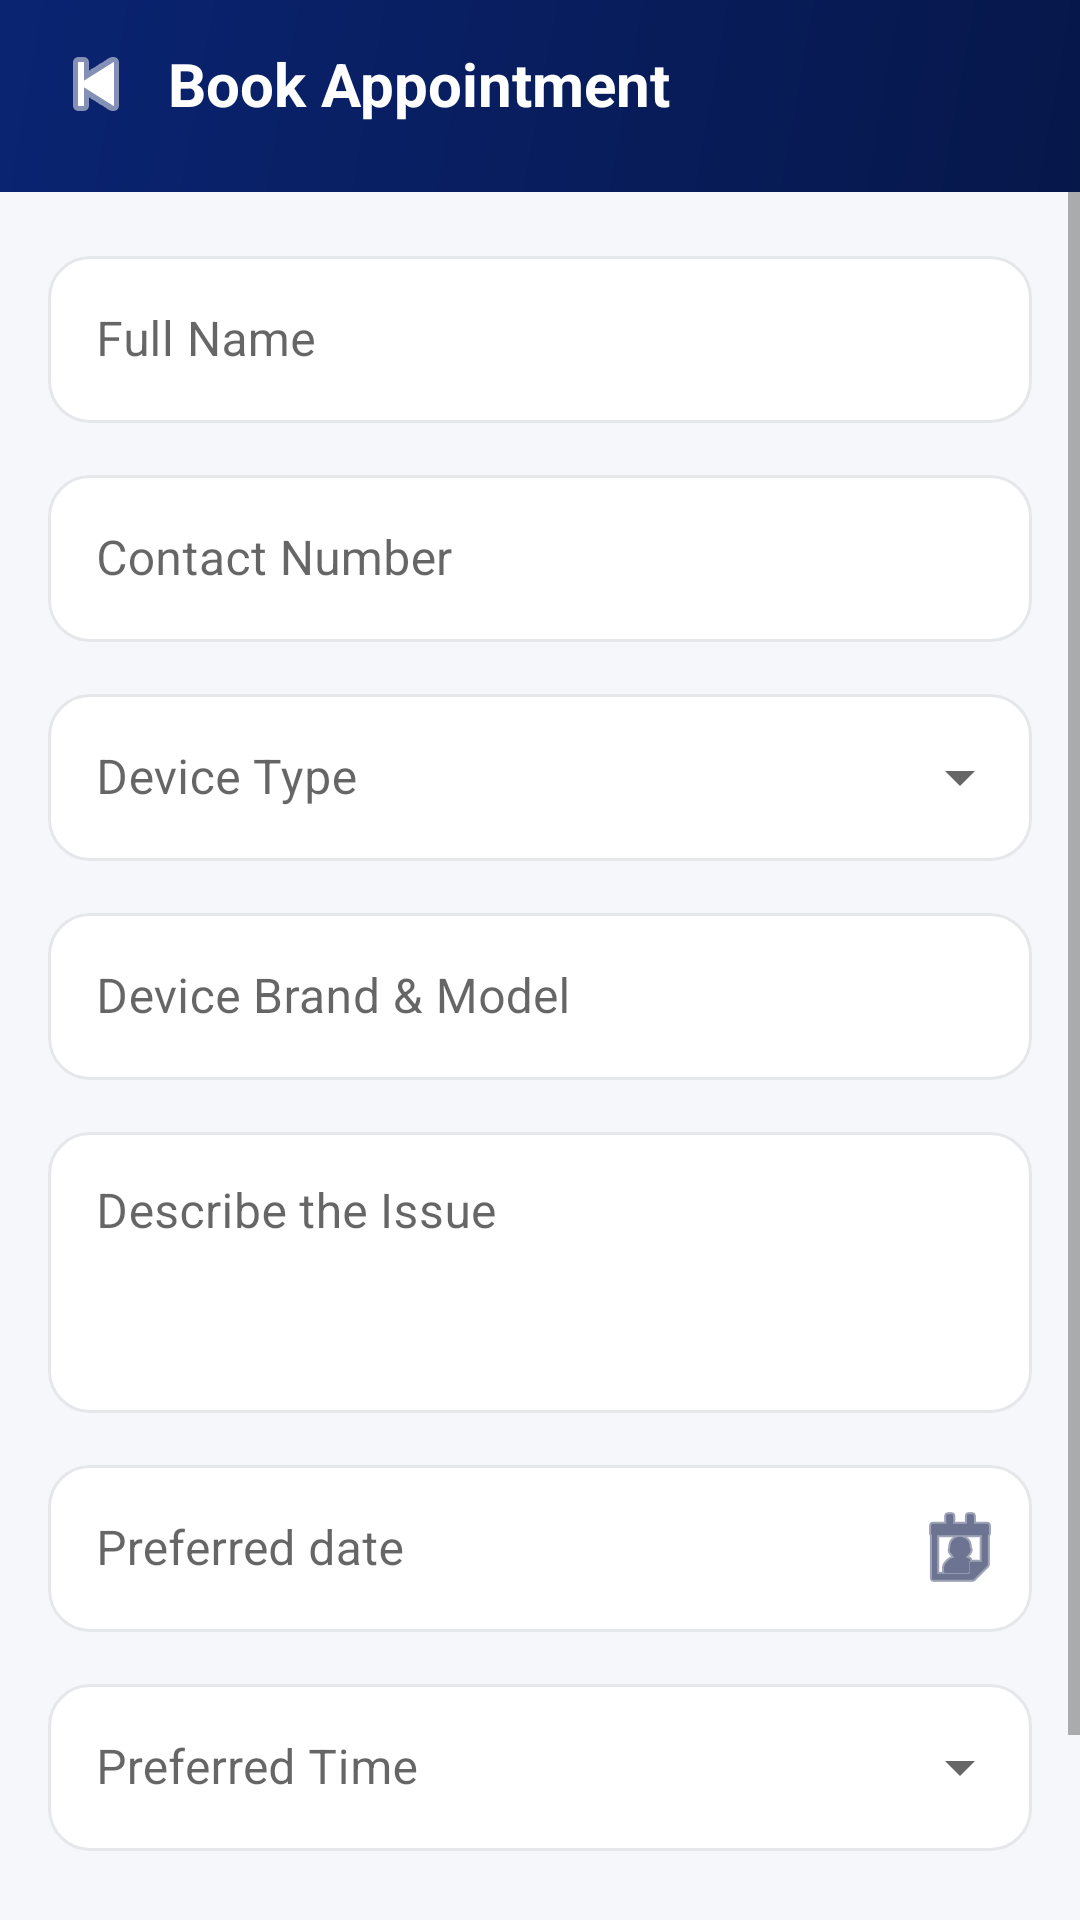

Reconstruct the res/layout file that produces this screen, plus the resources it refers to.
<!-- AndroidManifest.xml: application theme Theme.FourRMTech -->
<!-- res/layout/activity_book_appointment.xml -->
<?xml version='1.0' encoding='utf-8'?>
<LinearLayout xmlns:android="http://schemas.android.com/apk/res/android" xmlns:app="http://schemas.android.com/apk/res-auto" android:layout_width="match_parent" android:layout_height="match_parent" android:orientation="vertical" android:background="@color/surface">
    <LinearLayout android:layout_width="match_parent" android:layout_height="wrap_content" android:background="@drawable/bg_header_gradient" android:orientation="horizontal" android:gravity="center_vertical" android:paddingStart="12dp" android:paddingEnd="20dp" android:paddingTop="8dp" android:paddingBottom="16dp">
        <ImageButton android:id="@+id/btnBack" android:layout_width="40dp" android:layout_height="40dp" android:src="@android:drawable/ic_media_previous" android:tint="@color/white" android:background="?attr/selectableItemBackgroundBorderless" />
        <TextView android:layout_width="wrap_content" android:layout_height="wrap_content" android:text="Book Appointment" android:textColor="@color/white" android:textSize="20sp" android:fontFamily="sans-serif" android:layout_marginStart="4dp" android:textStyle="bold" />
    </LinearLayout>
    <LinearLayout android:id="@+id/confirmationLayout" android:layout_width="match_parent" android:layout_height="match_parent" android:orientation="vertical" android:gravity="center" android:padding="32dp" android:visibility="gone">
        <View android:layout_width="64dp" android:layout_height="64dp" android:background="@color/card_green_bg" />
        <TextView android:layout_width="wrap_content" android:layout_height="wrap_content" android:text="Appointment Booked!" android:textColor="@color/navy" android:textSize="20sp" android:fontFamily="sans-serif" android:layout_marginTop="16dp" android:textStyle="bold" />
        <TextView android:layout_width="wrap_content" android:layout_height="wrap_content" android:text="Your appointment is pending confirmation." android:textColor="@color/text_secondary" android:textSize="13sp" android:gravity="center" android:layout_marginTop="8dp" />
        <androidx.cardview.widget.CardView android:layout_width="match_parent" android:layout_height="wrap_content" android:layout_marginTop="24dp" app:cardCornerRadius="18dp" app:cardElevation="1dp" app:cardBackgroundColor="@color/white">
            <LinearLayout android:layout_width="match_parent" android:layout_height="wrap_content" android:orientation="vertical" android:padding="16dp">
                <TextView android:layout_width="wrap_content" android:layout_height="wrap_content" android:text="Booking Summary" android:textColor="@color/navy" android:textSize="15sp" android:fontFamily="sans-serif" android:layout_marginBottom="12dp" android:textStyle="bold" />
                <TextView android:id="@+id/tvConfirmDevice" android:layout_width="wrap_content" android:layout_height="wrap_content" android:textColor="@color/navy" android:textSize="14sp" android:fontFamily="sans-serif-medium" />
                <TextView android:id="@+id/tvConfirmDate" android:layout_width="wrap_content" android:layout_height="wrap_content" android:textColor="@color/text_secondary" android:textSize="13sp" android:layout_marginTop="4dp" />
                <TextView android:id="@+id/tvConfirmTime" android:layout_width="wrap_content" android:layout_height="wrap_content" android:textColor="@color/text_secondary" android:textSize="13sp" android:layout_marginTop="2dp" />
                <TextView android:id="@+id/tvConfirmIssue" android:layout_width="wrap_content" android:layout_height="wrap_content" android:textColor="@color/text_secondary" android:textSize="13sp" android:layout_marginTop="2dp" />
            </LinearLayout>
        </androidx.cardview.widget.CardView>
        <Button android:id="@+id/btnGoHome" android:layout_width="match_parent" android:layout_height="wrap_content" android:layout_marginTop="20dp" android:text="Go Back" android:textColor="#0B1748" android:background="@drawable/bg_button_primary" android:textAllCaps="false" android:letterSpacing="0.01" android:fontFamily="sans-serif-medium" android:minHeight="52dp" android:backgroundTint="#CEE800" app:backgroundTint="#CEE800" />
    </LinearLayout>
    <ScrollView android:id="@+id/formLayout" android:layout_width="match_parent" android:layout_height="0dp" android:layout_weight="1">
        <LinearLayout android:layout_width="match_parent" android:layout_height="wrap_content" android:orientation="vertical" android:padding="16dp">
            <com.google.android.material.textfield.TextInputLayout android:layout_width="match_parent" android:layout_height="wrap_content" android:layout_marginBottom="12dp" android:hint="Full Name" style="@style/Widget.MaterialComponents.TextInputLayout.OutlinedBox" app:boxBackgroundColor="@color/white" app:boxStrokeColor="@color/ui_field_stroke" app:boxCornerRadiusTopStart="14dp" app:boxCornerRadiusTopEnd="14dp" app:boxCornerRadiusBottomStart="14dp" app:boxCornerRadiusBottomEnd="14dp">
                <com.google.android.material.textfield.TextInputEditText android:id="@+id/etCustomerName" android:layout_width="match_parent" android:layout_height="wrap_content" android:textColor="@color/text_dark" android:textSize="16sp" />
            </com.google.android.material.textfield.TextInputLayout>
            <com.google.android.material.textfield.TextInputLayout android:layout_width="match_parent" android:layout_height="wrap_content" android:layout_marginBottom="12dp" android:hint="Contact Number" style="@style/Widget.MaterialComponents.TextInputLayout.OutlinedBox" app:boxBackgroundColor="@color/white" app:boxStrokeColor="@color/ui_field_stroke" app:boxCornerRadiusTopStart="14dp" app:boxCornerRadiusTopEnd="14dp" app:boxCornerRadiusBottomStart="14dp" app:boxCornerRadiusBottomEnd="14dp">
                <com.google.android.material.textfield.TextInputEditText android:id="@+id/etContact" android:layout_width="match_parent" android:layout_height="wrap_content" android:inputType="phone" android:textColor="@color/text_dark" android:textSize="16sp" />
            </com.google.android.material.textfield.TextInputLayout>
            <com.google.android.material.textfield.TextInputLayout android:layout_width="match_parent" android:layout_height="wrap_content" android:layout_marginBottom="12dp" android:hint="Device Type" style="@style/Widget.MaterialComponents.TextInputLayout.OutlinedBox.ExposedDropdownMenu" app:boxBackgroundColor="@color/white" app:boxStrokeColor="@color/ui_field_stroke" app:boxCornerRadiusTopStart="14dp" app:boxCornerRadiusTopEnd="14dp" app:boxCornerRadiusBottomStart="14dp" app:boxCornerRadiusBottomEnd="14dp">
                <AutoCompleteTextView android:id="@+id/actvDeviceType" android:layout_width="match_parent" android:layout_height="wrap_content" android:inputType="none" />
            </com.google.android.material.textfield.TextInputLayout>
            <com.google.android.material.textfield.TextInputLayout android:layout_width="match_parent" android:layout_height="wrap_content" android:layout_marginBottom="12dp" android:hint="Device Brand &amp; Model" style="@style/Widget.MaterialComponents.TextInputLayout.OutlinedBox" app:boxBackgroundColor="@color/white" app:boxStrokeColor="@color/ui_field_stroke" app:boxCornerRadiusTopStart="14dp" app:boxCornerRadiusTopEnd="14dp" app:boxCornerRadiusBottomStart="14dp" app:boxCornerRadiusBottomEnd="14dp">
                <com.google.android.material.textfield.TextInputEditText android:id="@+id/etDeviceModel" android:layout_width="match_parent" android:layout_height="wrap_content" android:textColor="@color/text_dark" android:textSize="16sp" />
            </com.google.android.material.textfield.TextInputLayout>
            <com.google.android.material.textfield.TextInputLayout android:layout_width="match_parent" android:layout_height="wrap_content" android:layout_marginBottom="12dp" android:hint="Describe the Issue" style="@style/Widget.MaterialComponents.TextInputLayout.OutlinedBox" app:boxBackgroundColor="@color/white" app:boxStrokeColor="@color/ui_field_stroke" app:boxCornerRadiusTopStart="14dp" app:boxCornerRadiusTopEnd="14dp" app:boxCornerRadiusBottomStart="14dp" app:boxCornerRadiusBottomEnd="14dp">
                <com.google.android.material.textfield.TextInputEditText android:id="@+id/etIssue" android:layout_width="match_parent" android:layout_height="wrap_content" android:minLines="3" android:gravity="top" android:inputType="textMultiLine" android:textColor="@color/text_dark" android:textSize="16sp" />
            </com.google.android.material.textfield.TextInputLayout>
            <com.google.android.material.textfield.TextInputLayout android:layout_width="match_parent" android:layout_height="wrap_content" android:layout_marginBottom="12dp" android:hint="Preferred date" style="@style/Widget.MaterialComponents.TextInputLayout.OutlinedBox" app:boxBackgroundColor="@color/white" app:boxStrokeColor="@color/ui_field_stroke" app:boxCornerRadiusTopStart="14dp" app:boxCornerRadiusTopEnd="14dp" app:boxCornerRadiusBottomStart="14dp" app:boxCornerRadiusBottomEnd="14dp" android:id="@+id/dateInputLayout" app:endIconMode="custom" app:endIconDrawable="@android:drawable/ic_menu_my_calendar" app:endIconContentDescription="Choose preferred date" app:endIconTint="#0B1748">
                <com.google.android.material.textfield.TextInputEditText android:id="@+id/etDate" android:layout_width="match_parent" android:layout_height="wrap_content" android:textColor="@color/text_dark" android:textSize="16sp" android:focusable="false" android:clickable="true" android:inputType="none" android:cursorVisible="false" android:longClickable="false" android:importantForAutofill="no" />
            </com.google.android.material.textfield.TextInputLayout>
            <com.google.android.material.textfield.TextInputLayout android:layout_width="match_parent" android:layout_height="wrap_content" android:layout_marginBottom="24dp" android:hint="Preferred Time" style="@style/Widget.MaterialComponents.TextInputLayout.OutlinedBox.ExposedDropdownMenu" app:boxBackgroundColor="@color/white" app:boxStrokeColor="@color/ui_field_stroke" app:boxCornerRadiusTopStart="14dp" app:boxCornerRadiusTopEnd="14dp" app:boxCornerRadiusBottomStart="14dp" app:boxCornerRadiusBottomEnd="14dp">
                <AutoCompleteTextView android:id="@+id/actvTime" android:layout_width="match_parent" android:layout_height="wrap_content" android:inputType="none" />
            </com.google.android.material.textfield.TextInputLayout>
            <Button android:id="@+id/btnSubmit" android:layout_width="match_parent" android:layout_height="52dp" android:text="Book Appointment" android:textColor="#0B1748" android:textSize="15sp" android:fontFamily="sans-serif-medium" android:background="@drawable/bg_button_primary" android:textAllCaps="false" android:letterSpacing="0.01" android:minHeight="52dp" android:backgroundTint="#CEE800" app:backgroundTint="#CEE800" />
        </LinearLayout>
    </ScrollView>
</LinearLayout>
<!-- resources referenced by this layout -->
<resources>
  <color name="card_green_bg">#F0FDF4</color>
  <color name="navy">#06174A</color>
  <color name="surface">#F5F7FA</color>
  <color name="text_dark">#1A1A1A</color>
  <color name="text_secondary">#6B7280</color>
  <color name="white">#FFFFFF</color>
  <!-- drawable bg_button_primary (drawable) -->
  <?xml version="1.0" encoding="utf-8"?>
  <shape xmlns:android="http://schemas.android.com/apk/res/android">
      <gradient
          android:startColor="#06174A"
          android:endColor="#2563EB"
          android:angle="135" />
      <corners android:radius="12dp" />
  </shape>
  <!-- drawable bg_header_gradient (drawable) -->
  <?xml version="1.0" encoding="utf-8"?>
  <shape xmlns:android="http://schemas.android.com/apk/res/android">
      <gradient
          android:startColor="#06174A"
          android:endColor="#0A2472"
          android:angle="135" />
  </shape>
  <style name="Theme.FourRMTech" parent="Theme.MaterialComponents.DayNight.NoActionBar">
          <item name="colorPrimary">@color/navy</item>
          <item name="colorPrimaryVariant">@color/navy_light</item>
          <item name="colorOnPrimary">@color/white</item>
          <item name="colorSecondary">@color/accent</item>
          <item name="colorOnSecondary">@color/white</item>
          <item name="android:colorBackground">@color/surface</item>
          <item name="colorSurface">@color/white</item>
          <item name="colorError">@color/status_cancelled</item>
          <item name="android:statusBarColor">@color/navy</item>
          <item name="android:navigationBarColor">@color/white</item>
          <item name="android:fontFamily">sans-serif</item>
      </style>
  <color name="navy_light">#0A2472</color>
  <color name="accent">#2563EB</color>
  <color name="status_cancelled">#EF4444</color>
</resources>
